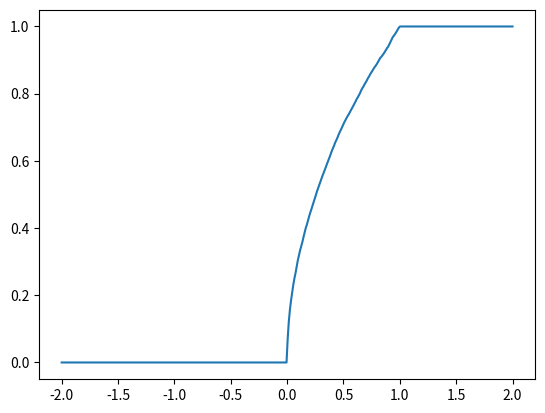

Here is the Python script that generated this plot:
import numpy as np
import numpy.random as npr
import matplotlib.pyplot as plt

X = npr.poisson(2,100)
X2 = [y for y in X]
Xcount = [(i,X2.count(i)) for i in range( len(list(set(X2))) )]
xkpk = [ (i, float(Xcount[i][1])/len(X)) for i in range( len(Xcount) )]
print(xkpk)


############
X = npr.uniform(-1,1,10000)
Y = X*X
ls = np.linspace(-2,2,400)

def dystr(ls, Y):
    F = np.zeros( len(ls), dtype=float)
    for xi in range(len(ls)):    #x=ls[xi]
        F[xi] = 0
        for j in range( len(Y) ):
            if Y[j] < ls[xi]:
                F[xi] += 1/len(Y)
    return F

F = dystr(ls,Y)
plt.plot(ls,F)
plt.show()

#F' = lim (F(t+dt)-F(t)) / (dt)

print('E(Y) =mY = ', sum(y for y in Y)/(len(Y)-1) )

rPearsona = ( np.mean( X*Y )-np.mean(X)*np.mean(Y) ) / np.std(X) /np.std(Y)

###############
X = npr.uniform(0,10,100000)

ls = np.linspace(-2,2,400)



# K(t,s)

# proces stacj. sprawdzenie
